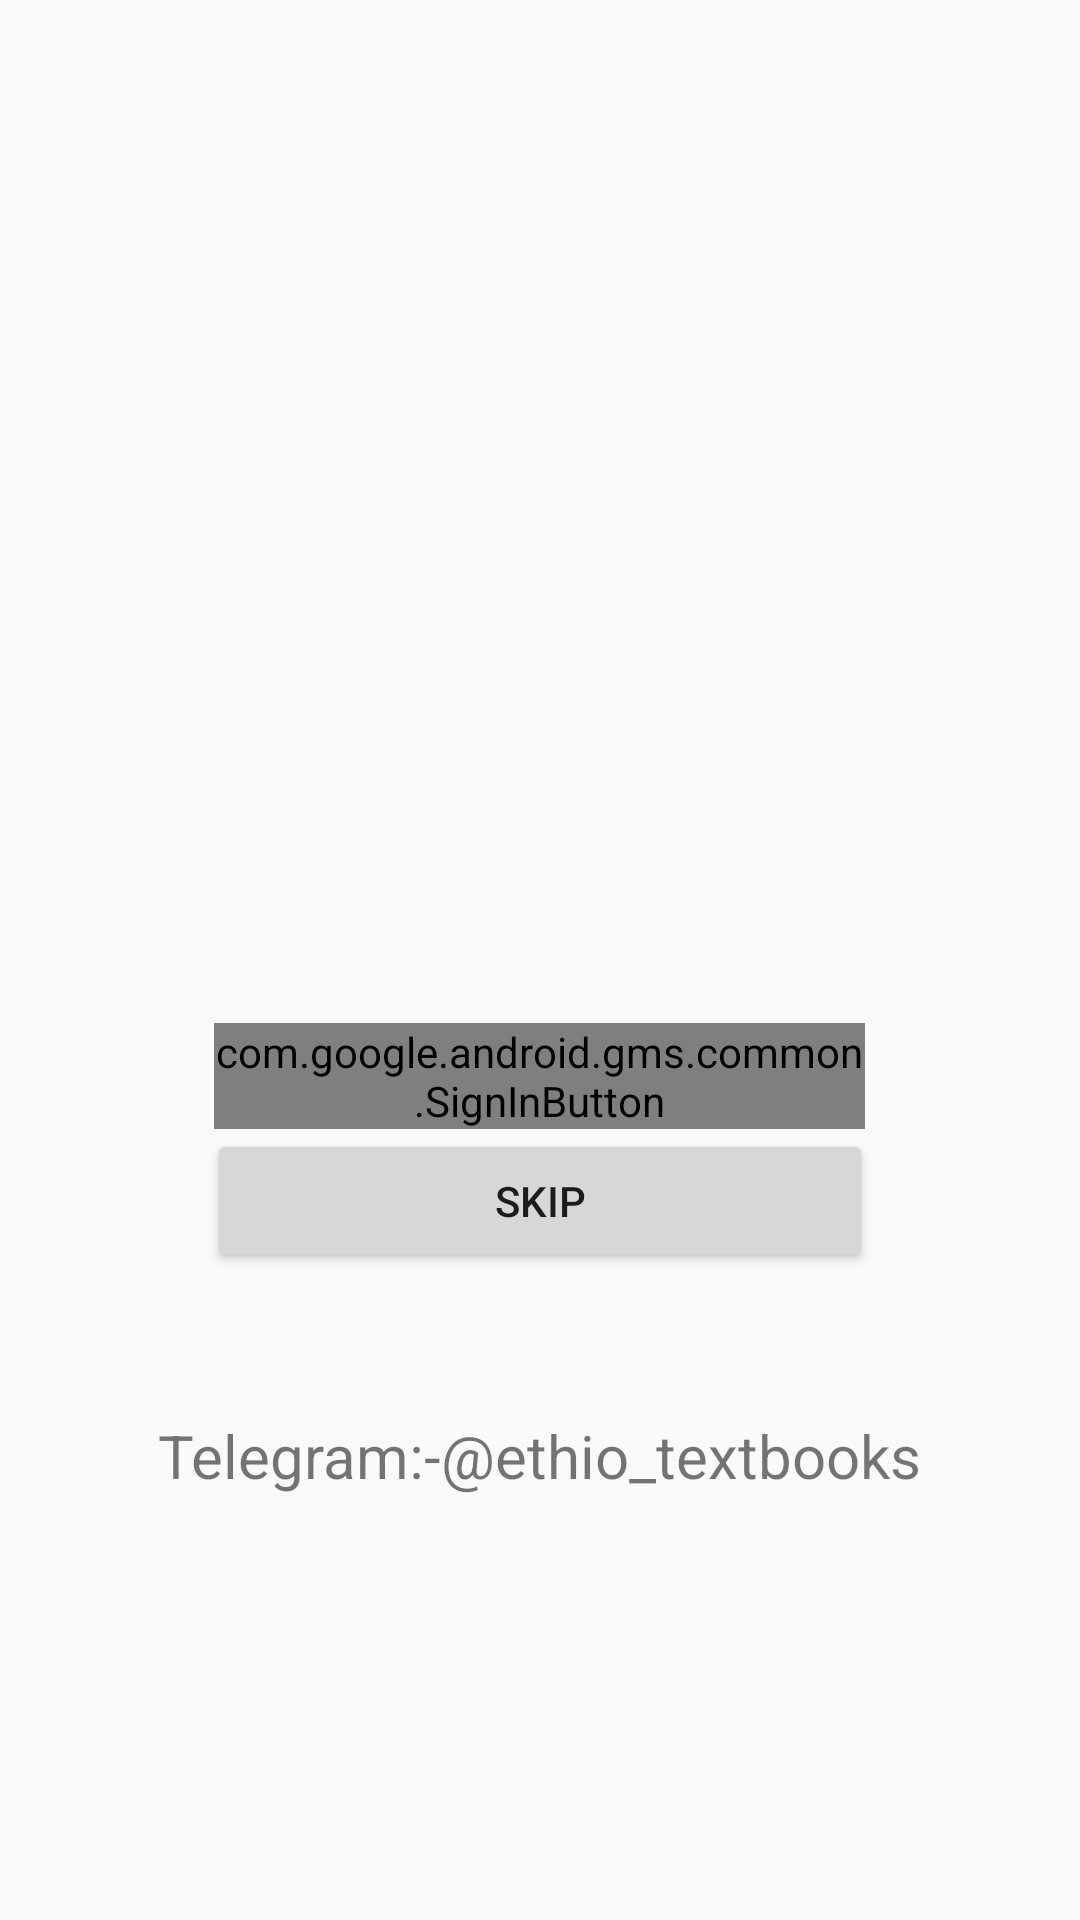

Here is an Android app screen rendered from its layout file. Give the layout XML and the strings, colors and styles it references.
<!-- AndroidManifest.xml: activity theme AppTheme.NoActionBar -->
<!-- res/layout/activity_splash.xml -->
<?xml version="1.0" encoding="utf-8"?>
<androidx.constraintlayout.widget.ConstraintLayout
    xmlns:android="http://schemas.android.com/apk/res/android"
    xmlns:tools="http://schemas.android.com/tools"
    xmlns:app="http://schemas.android.com/apk/res-auto"
    android:layout_width="match_parent"
    android:layout_height="match_parent"
    tools:context=".SplashActivity">

<LinearLayout
    android:layout_width="match_parent"
    android:layout_height="match_parent"
    android:orientation="vertical"

    app:layout_constraintLeft_toLeftOf="parent"
    app:layout_constraintBottom_toBottomOf="parent"
    app:layout_constraintTop_toTopOf="parent"
    app:layout_constraintRight_toRightOf="parent"
    android:layout_marginTop="8dp"
    android:layout_marginRight="8dp"
    android:layout_marginLeft="8dp"
    android:layout_marginBottom="8dp"
    app:layout_constraintVertical_bias="0.447"
    android:gravity="center_vertical|center_horizontal">

    <ImageView
        android:id="@+id/imageView"
        android:layout_width="250dp"
        android:layout_height="200dp"
        app:srcCompat="@drawable/herma" />

    <com.google.android.gms.common.SignInButton
        android:id="@+id/sign_in_button"
        android:layout_width="217dp"
        android:layout_height="wrap_content" />

    <Button
        android:id="@+id/btnSkip"
        android:layout_width="222dp"
        android:layout_height="wrap_content"
        android:text="@string/skip" />

    <TextView
        android:layout_width="wrap_content"
        android:layout_height="wrap_content"
        android:gravity="center_vertical"
        android:text="@string/pls_wait"
        android:textSize="20sp"
        app:layout_constraintBottom_toBottomOf="parent"
        app:layout_constraintLeft_toLeftOf="parent" />

</LinearLayout>

</androidx.constraintlayout.widget.ConstraintLayout>
<!-- resources referenced by this layout -->
<resources>
  <string name="pls_wait">\n\nTelegram:-@ethio_textbooks</string>
  <string name="skip">Skip</string>
  <style name="AppTheme.NoActionBar">
          <item name="windowActionBar">false</item>
          <item name="windowNoTitle">true</item>
      </style>
</resources>
